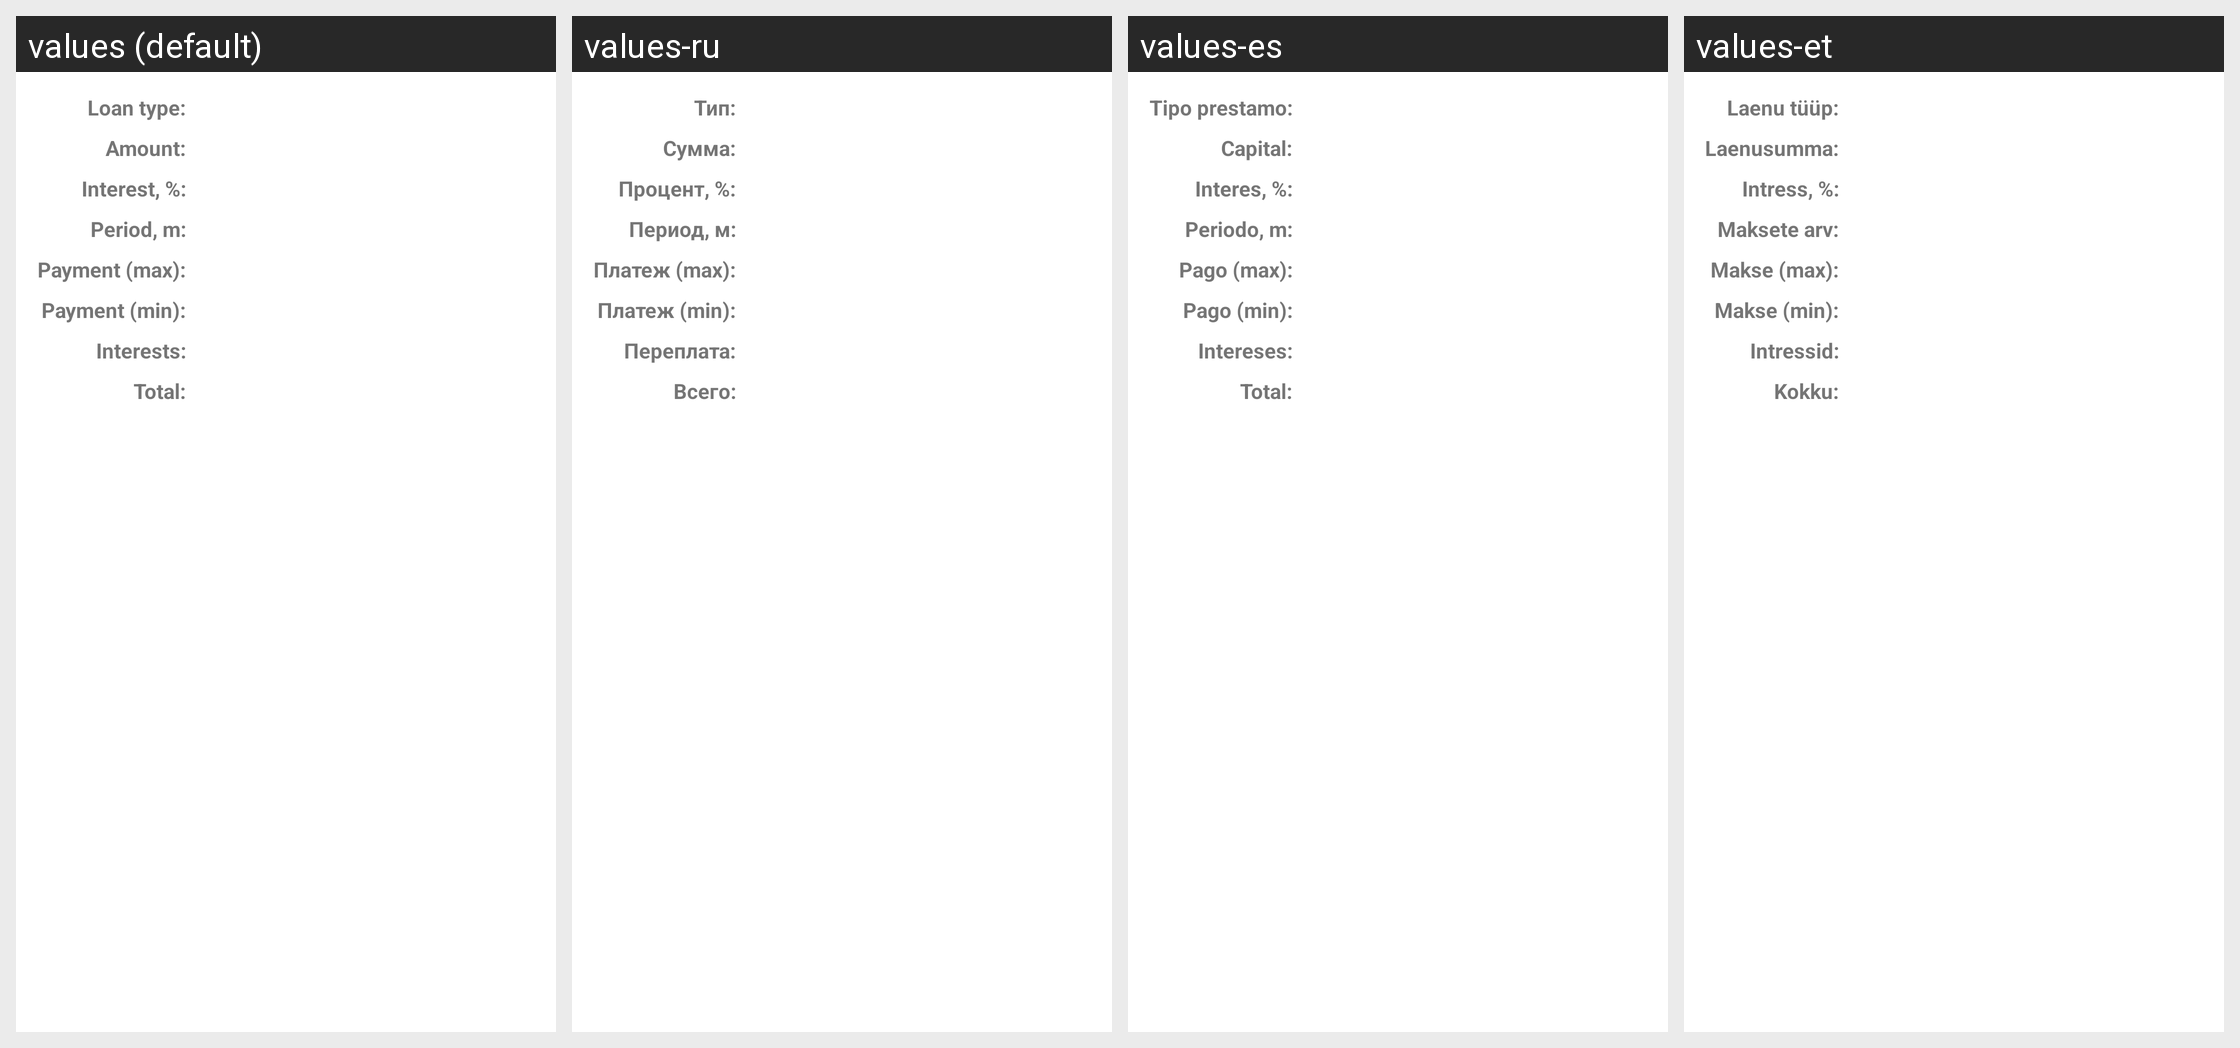

Strings drawn on this Android screen and how each of the app's shown locales translates them:
Android screen res/layout/compare.xml rendered under 4 locales, left to right: values (default), values-ru, values-es, values-et. Device: Nexus 5 (rendered at 1080×1920; each locale shown at half size, 540×960, under a caption strip naming it); theme Theme.MaterialComponents.DayNight.NoActionBar.
Strings drawn on this screen, with the default value and each locale's value (text and hints the layout hard-codes, and strings that could not be matched under every locale, appear in the picture but are not listed):

compareTypeLbl
  values: Loan type:
  values-ru: Тип:
  values-es: Tipo prestamo:
  values-et: Laenu tüüp:

compareAmountLbl
  values: Amount:
  values-ru: Сумма:
  values-es: Capital:
  values-et: Laenusumma:

compareInterestLbl
  values: Interest, %:
  values-ru: Процент, %:
  values-es: Interes, %:
  values-et: Intress, %:

comparePeriodLbl
  values: Period, m:
  values-ru: Период, м:
  values-es: Periodo, m:
  values-et: Maksete arv:

comparePaymentMaxLbl
  values: Payment (max):
  values-ru: Платеж (max):
  values-es: Pago (max):
  values-et: Makse (max):

comparePaymentMinLbl
  values: Payment (min):
  values-ru: Платеж (min):
  values-es: Pago (min):
  values-et: Makse (min):

compareInterestTotalLbl
  values: Interests:
  values-ru: Переплата:
  values-es: Intereses:
  values-et: Intressid:

compareAmountTotalLbl
  values: Total:
  values-ru: Всего:
  values-es: Total:
  values-et: Kokku:
